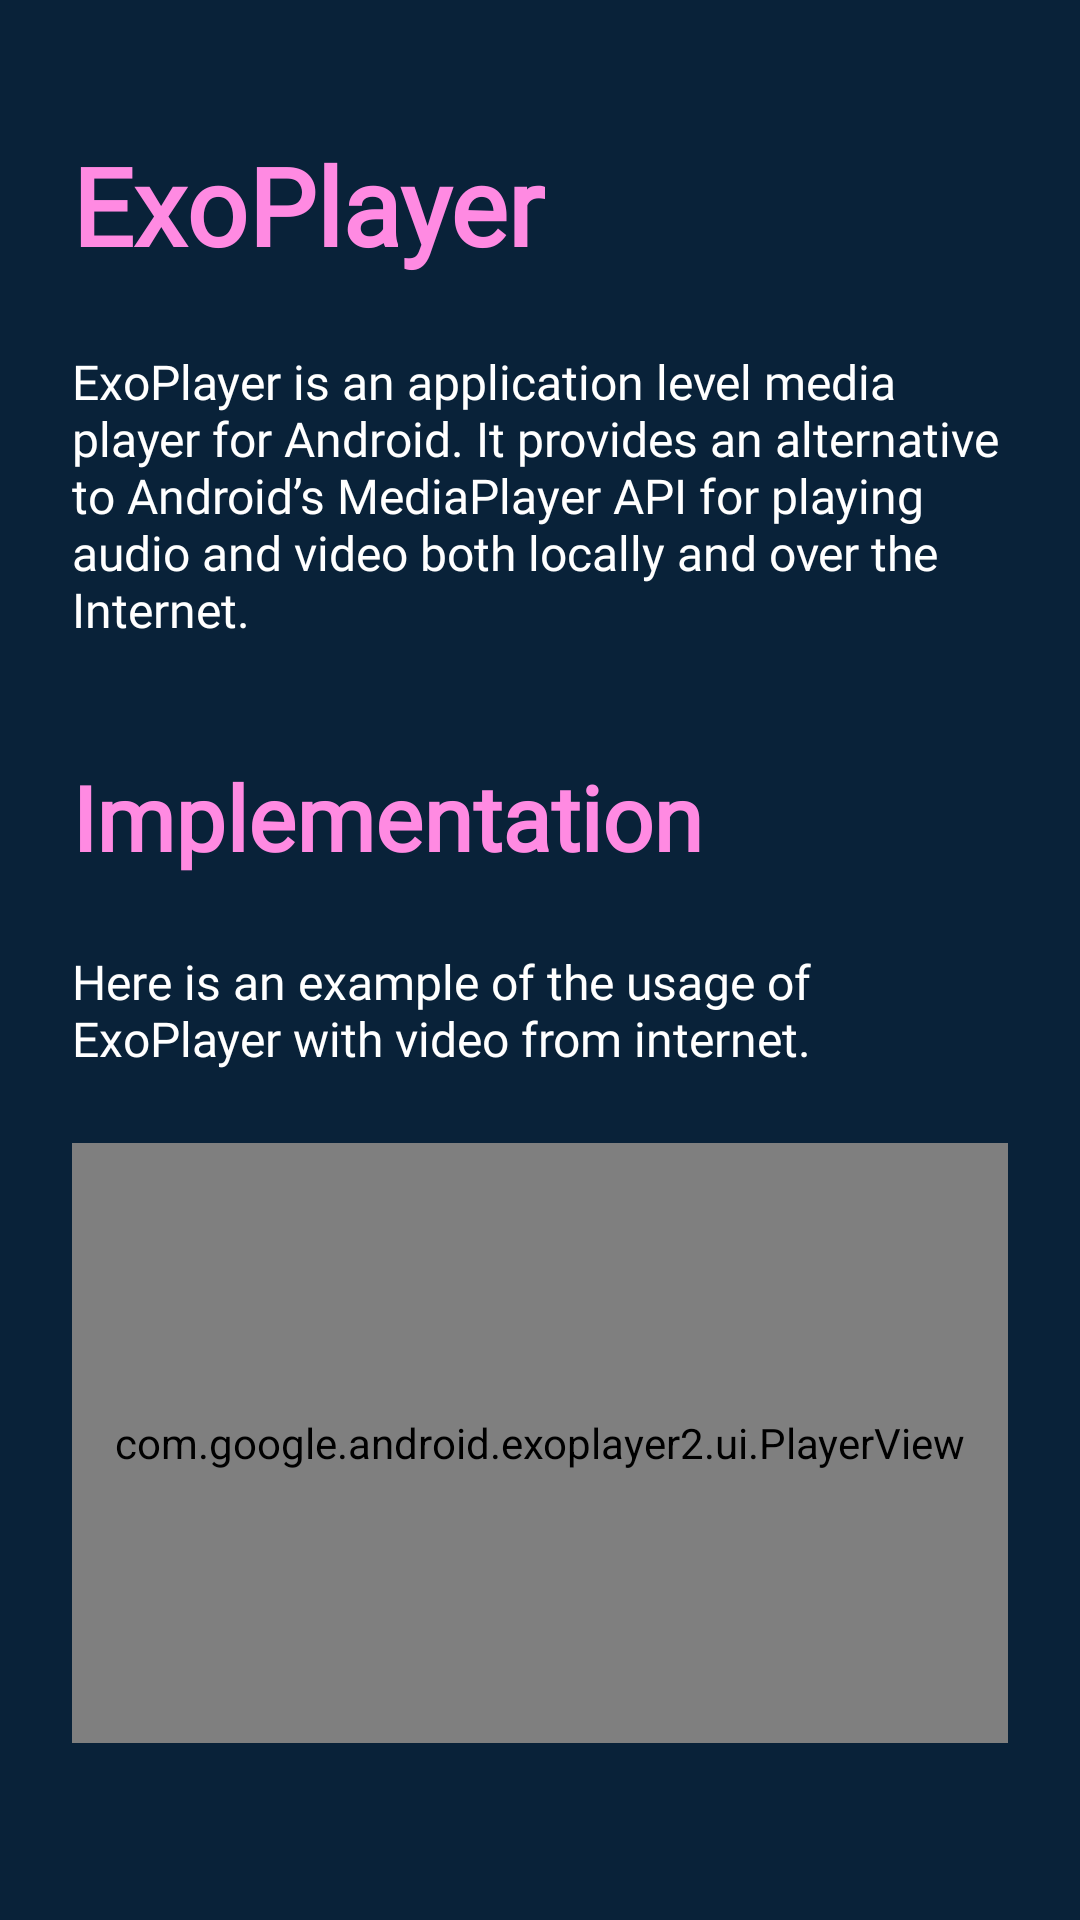

Here is an Android app screen rendered from its layout file. Give the layout XML and the strings, colors and styles it references.
<!-- AndroidManifest.xml: application theme AppTheme.NoActionBar -->
<!-- res/layout/activity_exo_player.xml -->
<?xml version="1.0" encoding="utf-8"?>
<androidx.core.widget.NestedScrollView xmlns:android="http://schemas.android.com/apk/res/android"
    xmlns:app="http://schemas.android.com/apk/res-auto"
    xmlns:tools="http://schemas.android.com/tools"
    android:layout_width="match_parent"
    android:layout_height="match_parent"
    android:background="@color/colorPrimaryDark">

    <androidx.constraintlayout.widget.ConstraintLayout
        android:layout_width="match_parent"
        android:layout_height="match_parent"
        android:layout_marginTop="20dp"
        android:layout_marginBottom="100dp"
        android:background="@color/colorPrimaryDark"
        tools:context=".ExoPlayerActivity">

        <TextView
            android:id="@+id/exo_header"
            android:layout_width="wrap_content"
            android:layout_height="wrap_content"
            android:layout_marginVertical="24dp"
            android:layout_marginStart="24dp"
            android:fontFamily="@font/cerebri_sans_bold"
            android:text="@string/exo_title"
            android:textColor="@color/colorAccent"
            android:textSize="36sp"
            android:textStyle="bold"
            app:layout_constraintStart_toStartOf="parent"
            app:layout_constraintTop_toTopOf="parent" />

        <TextView
            android:id="@+id/exo_about"
            android:layout_width="match_parent"
            android:layout_height="wrap_content"
            android:layout_marginStart="24dp"
            android:layout_marginTop="24dp"
            android:layout_marginEnd="24dp"
            android:fontFamily="@font/cerebri_sans_regular"
            android:text="@string/exo_about"
            android:textColor="@android:color/white"
            android:textSize="16sp"
            app:layout_constraintEnd_toEndOf="parent"
            app:layout_constraintStart_toStartOf="parent"
            app:layout_constraintTop_toBottomOf="@+id/exo_header" />

        <TextView
            android:id="@+id/exo_implementation_header"
            android:layout_width="wrap_content"
            android:layout_height="wrap_content"
            android:layout_marginVertical="38dp"
            android:layout_marginStart="24dp"
            android:fontFamily="@font/cerebri_sans_bold"
            android:text="@string/implementation"
            android:textColor="@color/colorAccent"
            android:textSize="30sp"
            android:textStyle="bold"
            app:layout_constraintStart_toStartOf="parent"
            app:layout_constraintTop_toBottomOf="@+id/exo_about" />

        <TextView
            android:id="@+id/exo_implementation_details"
            android:layout_width="match_parent"
            android:layout_height="wrap_content"
            android:layout_marginStart="24dp"
            android:layout_marginTop="24dp"
            android:layout_marginEnd="24dp"
            android:fontFamily="@font/cerebri_sans_regular"
            android:text="@string/exo_implementation"
            android:textColor="@android:color/white"
            android:textSize="16sp"
            app:layout_constraintEnd_toEndOf="parent"
            app:layout_constraintStart_toStartOf="parent"
            app:layout_constraintTop_toBottomOf="@+id/exo_implementation_header" />

        <com.google.android.exoplayer2.ui.PlayerView
            android:id="@+id/exo_player"
            android:layout_width="0dp"
            android:layout_height="200dp"
            android:layout_marginStart="24dp"
            android:layout_marginTop="24dp"
            android:layout_marginEnd="24dp"
            app:fastforward_increment="10000"
            app:layout_constraintEnd_toEndOf="parent"
            app:layout_constraintStart_toStartOf="parent"
            app:layout_constraintTop_toBottomOf="@+id/exo_implementation_details"
            app:rewind_increment="10000" />

    </androidx.constraintlayout.widget.ConstraintLayout>
</androidx.core.widget.NestedScrollView>
<!-- resources referenced by this layout -->
<resources>
  <color name="colorAccent">#FF8AE2</color>
  <color name="colorPrimaryDark">#092239</color>
  <string name="exo_about">ExoPlayer is an application level media player for Android. It provides an alternative to Android’s MediaPlayer API for playing audio and video both locally and over the Internet.</string>
  <string name="exo_implementation">Here is an example of the usage of ExoPlayer with video from internet.</string>
  <string name="exo_title">ExoPlayer</string>
  <string name="implementation">Implementation</string>
  <style name="AppTheme.NoActionBar" parent="Theme.MaterialComponents.Light.NoActionBar">
          <item name="colorPrimary">@color/colorPrimary</item>
          <item name="colorPrimaryDark">@color/colorPrimaryDark</item>
          <item name="colorAccent">@color/colorAccent</item>
          <item name="windowActionBar">false</item>
          <item name="windowNoTitle">true</item>
          <item name="android:windowTranslucentStatus">true</item>
          <item name="android:windowTranslucentNavigation">true</item>
      </style>
  <color name="colorPrimary">#183D5D</color>
</resources>
